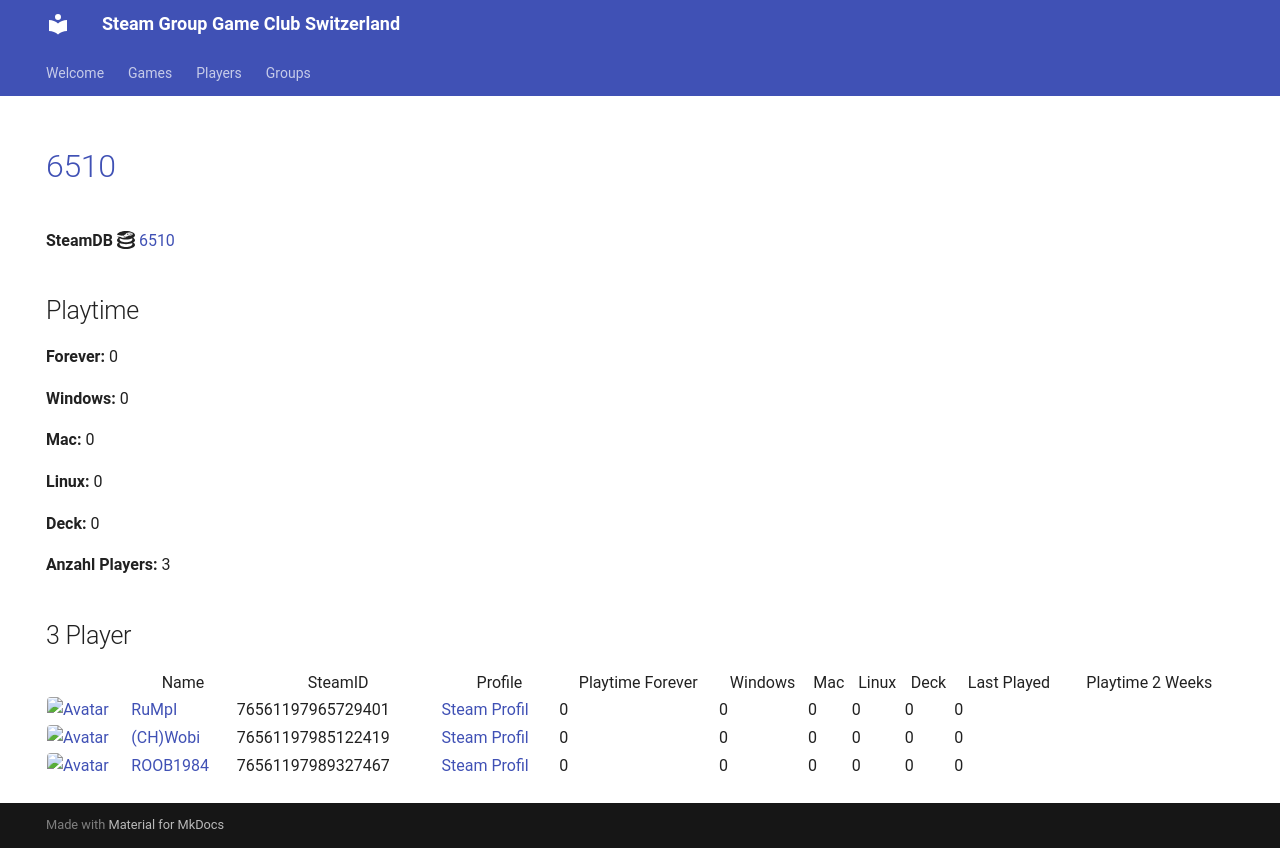

repository: Game-Club-Switzerland/steam.gameclub.ch · page: game/6510/index.html · generator: mkdocs

---
hide:
  - navigation
  - toc
---
# <a href="https://store.steampowered.com/app/6510">6510</a>

**SteamDB :simple-steamdb:** <a href="https://steamdb.info/app/6510">6510</a>

## Playtime

**Forever:** 0

**Windows:** 0

**Mac:** 0

**Linux:** 0

**Deck:** 0

**Anzahl Players:** 3
## 3 Player

<table id="charts-table" class="display" style="width:100%">
            <thead>
                <tr>
                    <th></th>
                    <th>Name</th>
                    <th>SteamID</th>
                    <th>Profile</th>
                    <th>Playtime Forever</th>
                    <th>Windows</th>
                    <th>Mac</th>
                    <th>Linux</th>
                    <th>Deck</th>
                    <th>Last Played</th>
                    <th>Playtime 2 Weeks</th>
                </tr>
            </thead>
            <tbody>
        <tr>
<td><a href="/player/76561197965729401" target="_blank" title="RuMpI"><img src="https://avatars.steamstatic.com/3f006227f5d26fb37941b0a23adb7fafc72530ad_full.jpg" alt="Avatar" style="width:48px;height:48px;border-radius:4px;"></a></td><td><a href="/player/76561197965729401" target="_blank" title="RuMpI">RuMpI</a></td><td>76561197965729401</td><td><a href="https://steamcommunity.com/profiles/76561197965729401/" target="_blank">Steam Profil</a></td><td>0</td><td>0</td><td>0</td><td>0</td><td>0</td><td>0</td><td></td></tr>
<tr>
<td><a href="/player/76561197985122419" target="_blank" title="(CH)Wobi"><img src="https://avatars.steamstatic.com/d54bb79ee87c2fb8393656d125a3ddd8eceb38ab_full.jpg" alt="Avatar" style="width:48px;height:48px;border-radius:4px;"></a></td><td><a href="/player/76561197985122419" target="_blank" title="(CH)Wobi">(CH)Wobi</a></td><td>76561197985122419</td><td><a href="https://steamcommunity.com/id/4wobi/" target="_blank">Steam Profil</a></td><td>0</td><td>0</td><td>0</td><td>0</td><td>0</td><td>0</td><td></td></tr>
<tr>
<td><a href="/player/76561197989327467" target="_blank" title="ROOB1984"><img src="https://avatars.steamstatic.com/f435dd79466196cdb7b9e6b507dcdfac7d39657e_full.jpg" alt="Avatar" style="width:48px;height:48px;border-radius:4px;"></a></td><td><a href="/player/76561197989327467" target="_blank" title="ROOB1984">ROOB1984</a></td><td>76561197989327467</td><td><a href="https://steamcommunity.com/profiles/76561197989327467/" target="_blank">Steam Profil</a></td><td>0</td><td>0</td><td>0</td><td>0</td><td>0</td><td>0</td><td></td></tr>
</tbody>
</table>
